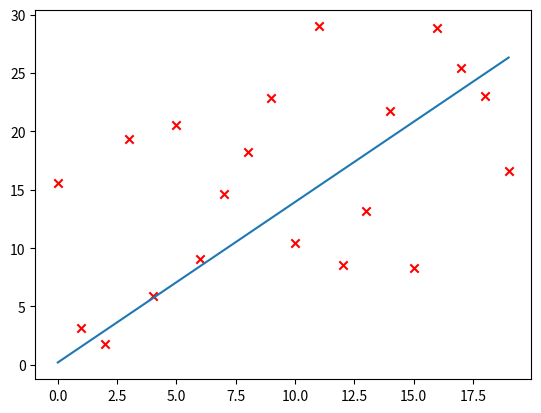

Python code for this plot:
import numpy
import matplotlib.pyplot  as pyplot
from random import randint
from typing import List, Tuple

"""
"""
class GradientDescent:

    def __init__(self, x_train: List[float], y_train: List[float] )-> None:
        self.x_train = x_train
        self.y_train = y_train
        self.tolerance = 0.001
        self.alpha = 0.001

    @classmethod
    def _origin_model(cls, x: float) -> float:
        return 0.58 * x + 7.6 + randint(-8, 17)
    

    def _error(self, w:float, b:float) -> float:
        return sum([ (w*x + b -y)**2 for x, y in zip(x_train,y_train)])/(2*len(y_train))
    
    def _error_derivative1(self, w:float, b:float) -> float:
        return sum([x* (w* x + b - y) for x, y in zip(x_train, y_train)]) /len(y_train)
    
    def _error_derivative2(self, w:float, b:float) -> float:
        return sum([(w*x +b -y)for x, y in zip(x_train, y_train)]) /len(y_train)

    def do_gradient_descent(self, w: float, b: float) -> Tuple[int, int]:
        new_w = w - self.alpha * self._error_derivative1(w, b)
        new_b  = b - self.alpha * self._error_derivative2(w, b)
        if abs(new_w -w) <= self.tolerance or abs(new_b-b) <= self.tolerance:
            return (new_w, new_b)
        return self.do_gradient_descent(new_w, new_b)
    
    def execute(self):
        pyplot.scatter(x_train, y_train, marker="x", c="r")

        w , b = self.do_gradient_descent(0, 0)
        y_output = numpy.array([w * x + b for x in x_train])
        pyplot.plot(x_train, y_output)
        pyplot.show()


if __name__ == "__main__":
    x_train = numpy.array(list(range(20)))
    y_train = numpy.array([GradientDescent._origin_model(x) for x in x_train])
    gradient_descent = GradientDescent(x_train, y_train)
    gradient_descent.execute()








